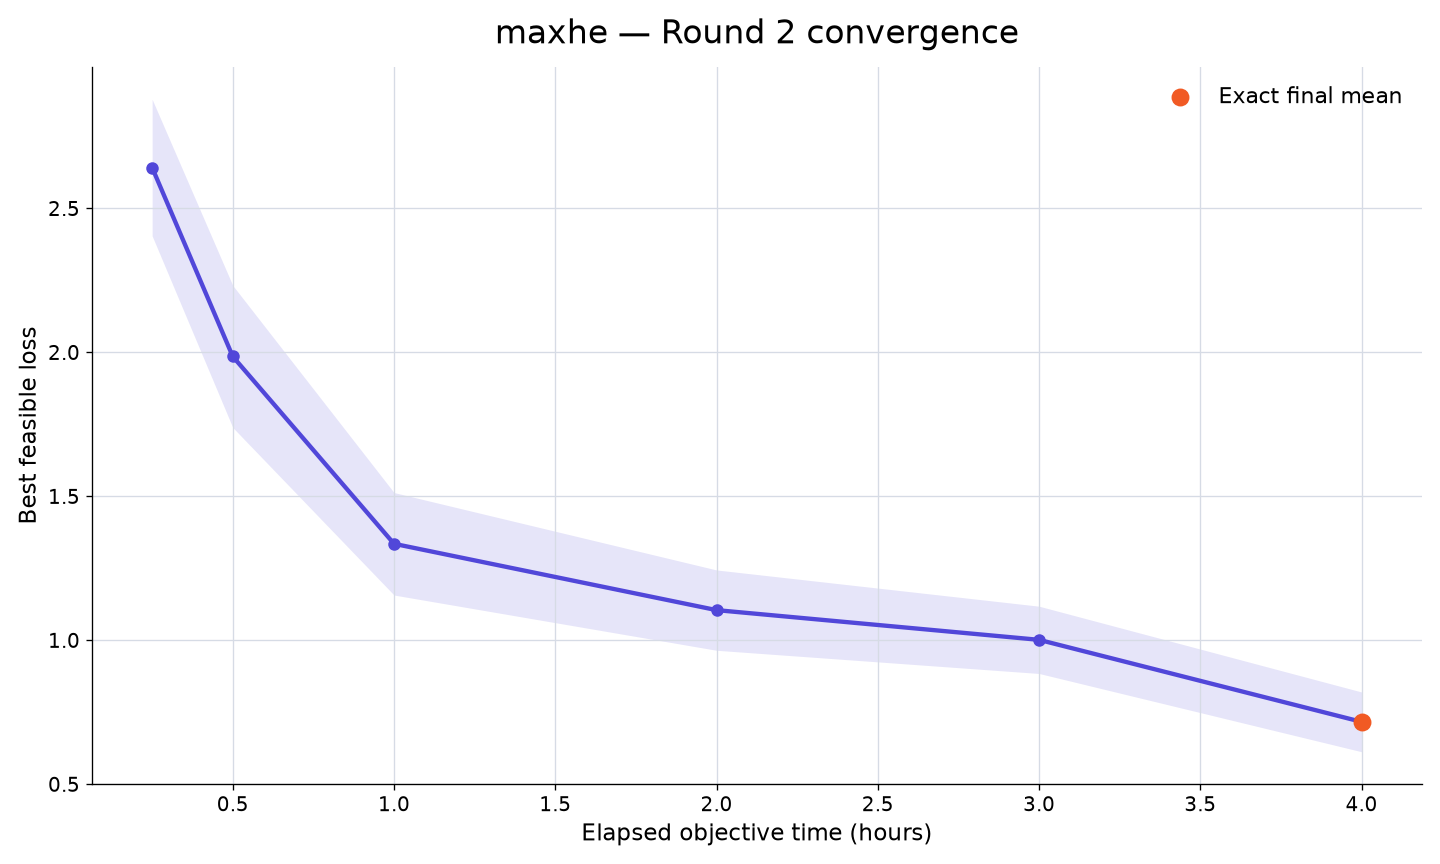

The data file committed next to this chart (first rows):
rank, participant_id, elapsed_minutes, runs_with_value, mean_best_feasible_loss, std_best_feasible_loss, sem_best_feasible_loss, median_best_feasible_loss, minimum_best_feasible_loss, maximum_best_feasible_loss, exact_run_count, sampled_upper_bound_run_count, missing_run_count
42, maxhe, 15, 10, 2.642, 0.75, 0.2372, 2.547, 1.664, 3.966, 0, 10, 0
42, maxhe, 30, 10, 1.986, 0.7801, 0.2467, 1.686, 1.129, 3.414, 0, 10, 0
42, maxhe, 60, 10, 1.335, 0.5628, 0.178, 1.145, 0.8186, 2.571, 0, 10, 0
42, maxhe, 120, 10, 1.105, 0.441, 0.1395, 1.006, 0.6269, 2.097, 0, 10, 0
42, maxhe, 180, 10, 1.001, 0.3695, 0.1168, 0.8522, 0.6269, 1.83, 0, 10, 0
42, maxhe, 240, 10, 0.7166, 0.3281, 0.1037, 0.5675, 0.4551, 1.508, 10, 0, 0
